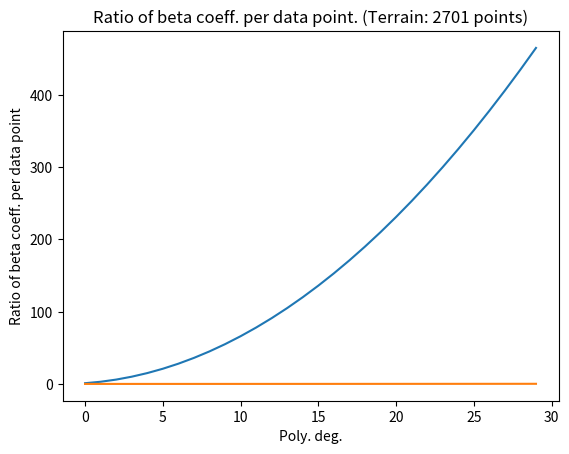

This chart was generated by the following Python code:
"""Calculates the number of predictors of X given order p and plots.
Also plots the ratio of predictors vs data points (n). Can be used to evaluate
if overfitting is more likely, given high dimensionality"""


import matplotlib.pyplot as plt
import numpy as np



def num_pred(p):
    return (p**2 + 3*p + 2)/2


def num_pred_plot(deg,n):
    """plots the number of predictors and plots the ratio pred/n"""
    orderarray = np.zeros(deg)
    predarray = np.zeros(deg)
    ratio_pred_to_data_points = np.zeros(deg)
    for order in range(deg):
        orderarray[order] = order
        predictors = num_pred(order)
        predarray[order] = predictors
        ratio_pred_to_data_points[order] = predictors/n

        #print("order  pred")
        #print(order, pred)

    return orderarray, predarray, ratio_pred_to_data_points

deg = 30 #polynomial degree

n= 2701 #terrain data points

Plot = num_pred_plot(deg,n)
plt.plot(Plot[0], Plot[1])
plt.grid()
plt.xlabel("Poly. deg.")
plt.ylabel("beta coeff.")
plt.title("Number of beta coeff. for each poly. deg.")
plt.show()
plt.plot(Plot[0], Plot[2])
plt.xlabel("Poly. deg.")
plt.ylabel("Ratio of beta coeff. per data point")
plt.title("Ratio of beta coeff. per data point. (Terrain: 2701 points)")
plt.grid()
plt.show()
